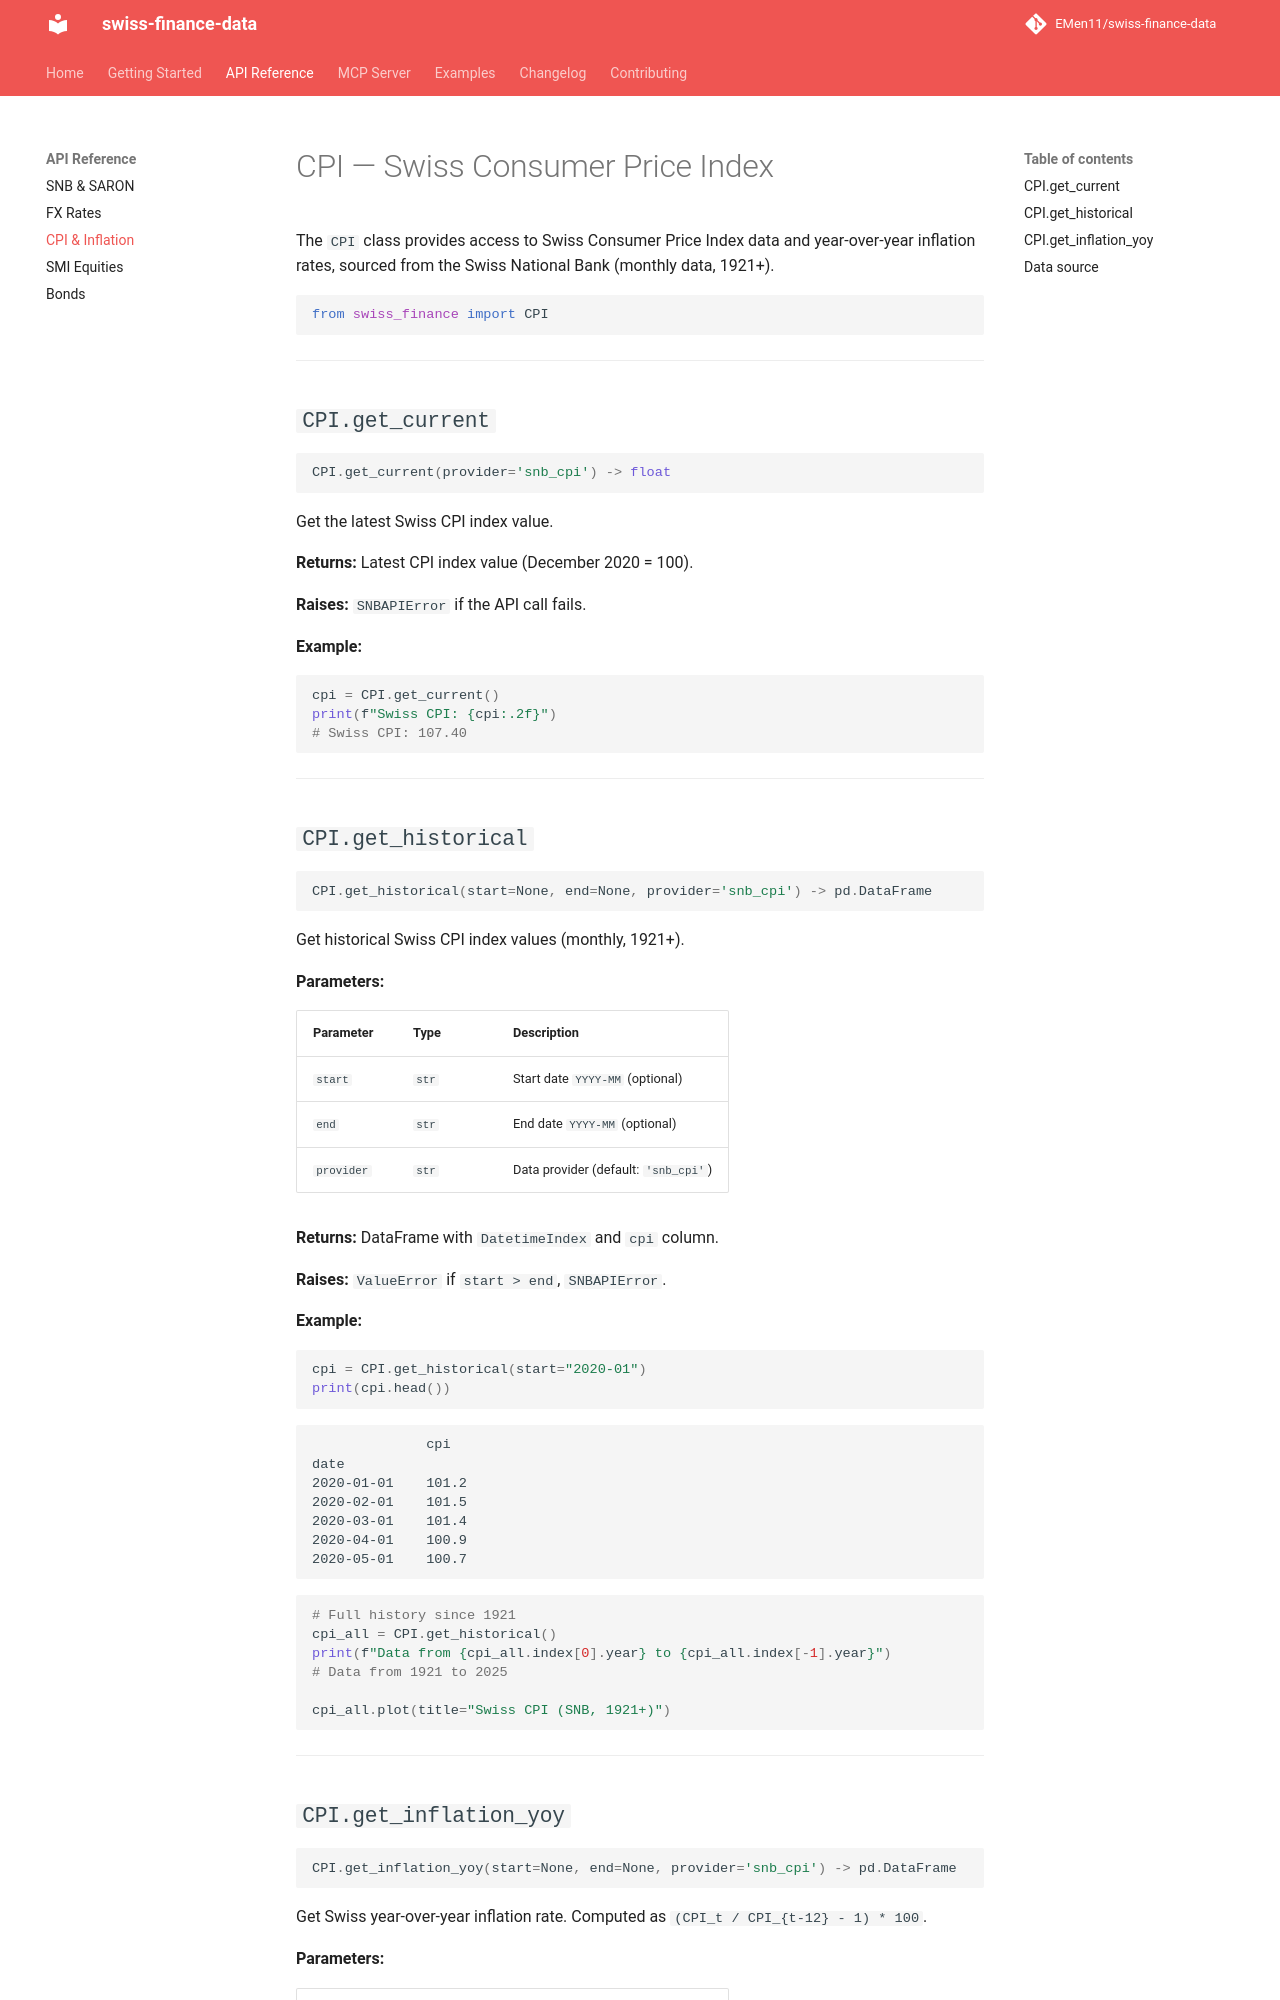

repository: EMen11/swiss-finance-data · page: api/cpi/index.html · generator: mkdocs

# CPI — Swiss Consumer Price Index

The `CPI` class provides access to Swiss Consumer Price Index data and year-over-year inflation rates, sourced from the Swiss National Bank (monthly data, 1921+).

```python
from swiss_finance import CPI
```

---

## `CPI.get_current`

```python
CPI.get_current(provider='snb_cpi') -> float
```

Get the latest Swiss CPI index value.

**Returns:** Latest CPI index value (December 2020 = 100).

**Raises:** `SNBAPIError` if the API call fails.

**Example:**

```python
cpi = CPI.get_current()
print(f"Swiss CPI: {cpi:.2f}")
# Swiss CPI: 107.40
```

---

## `CPI.get_historical`

```python
CPI.get_historical(start=None, end=None, provider='snb_cpi') -> pd.DataFrame
```

Get historical Swiss CPI index values (monthly, 1921+).

**Parameters:**

| Parameter | Type | Description |
|-----------|------|-------------|
| `start` | `str` | Start date `YYYY-MM` (optional) |
| `end` | `str` | End date `YYYY-MM` (optional) |
| `provider` | `str` | Data provider (default: `'snb_cpi'`) |

**Returns:** DataFrame with `DatetimeIndex` and `cpi` column.

**Raises:** `ValueError` if `start > end`, `SNBAPIError`.

**Example:**

```python
cpi = CPI.get_historical(start="2020-01")
print(cpi.head())
```

```
              cpi
date
2020-01-01    101.2
2020-02-01    101.5
2020-03-01    101.4
2020-04-01    100.9
2020-05-01    100.7
```

```python
# Full history since 1921
cpi_all = CPI.get_historical()
print(f"Data from {cpi_all.index[0].year} to {cpi_all.index[-1].year}")
# Data from 1921 to 2025

cpi_all.plot(title="Swiss CPI (SNB, 1921+)")
```

---
